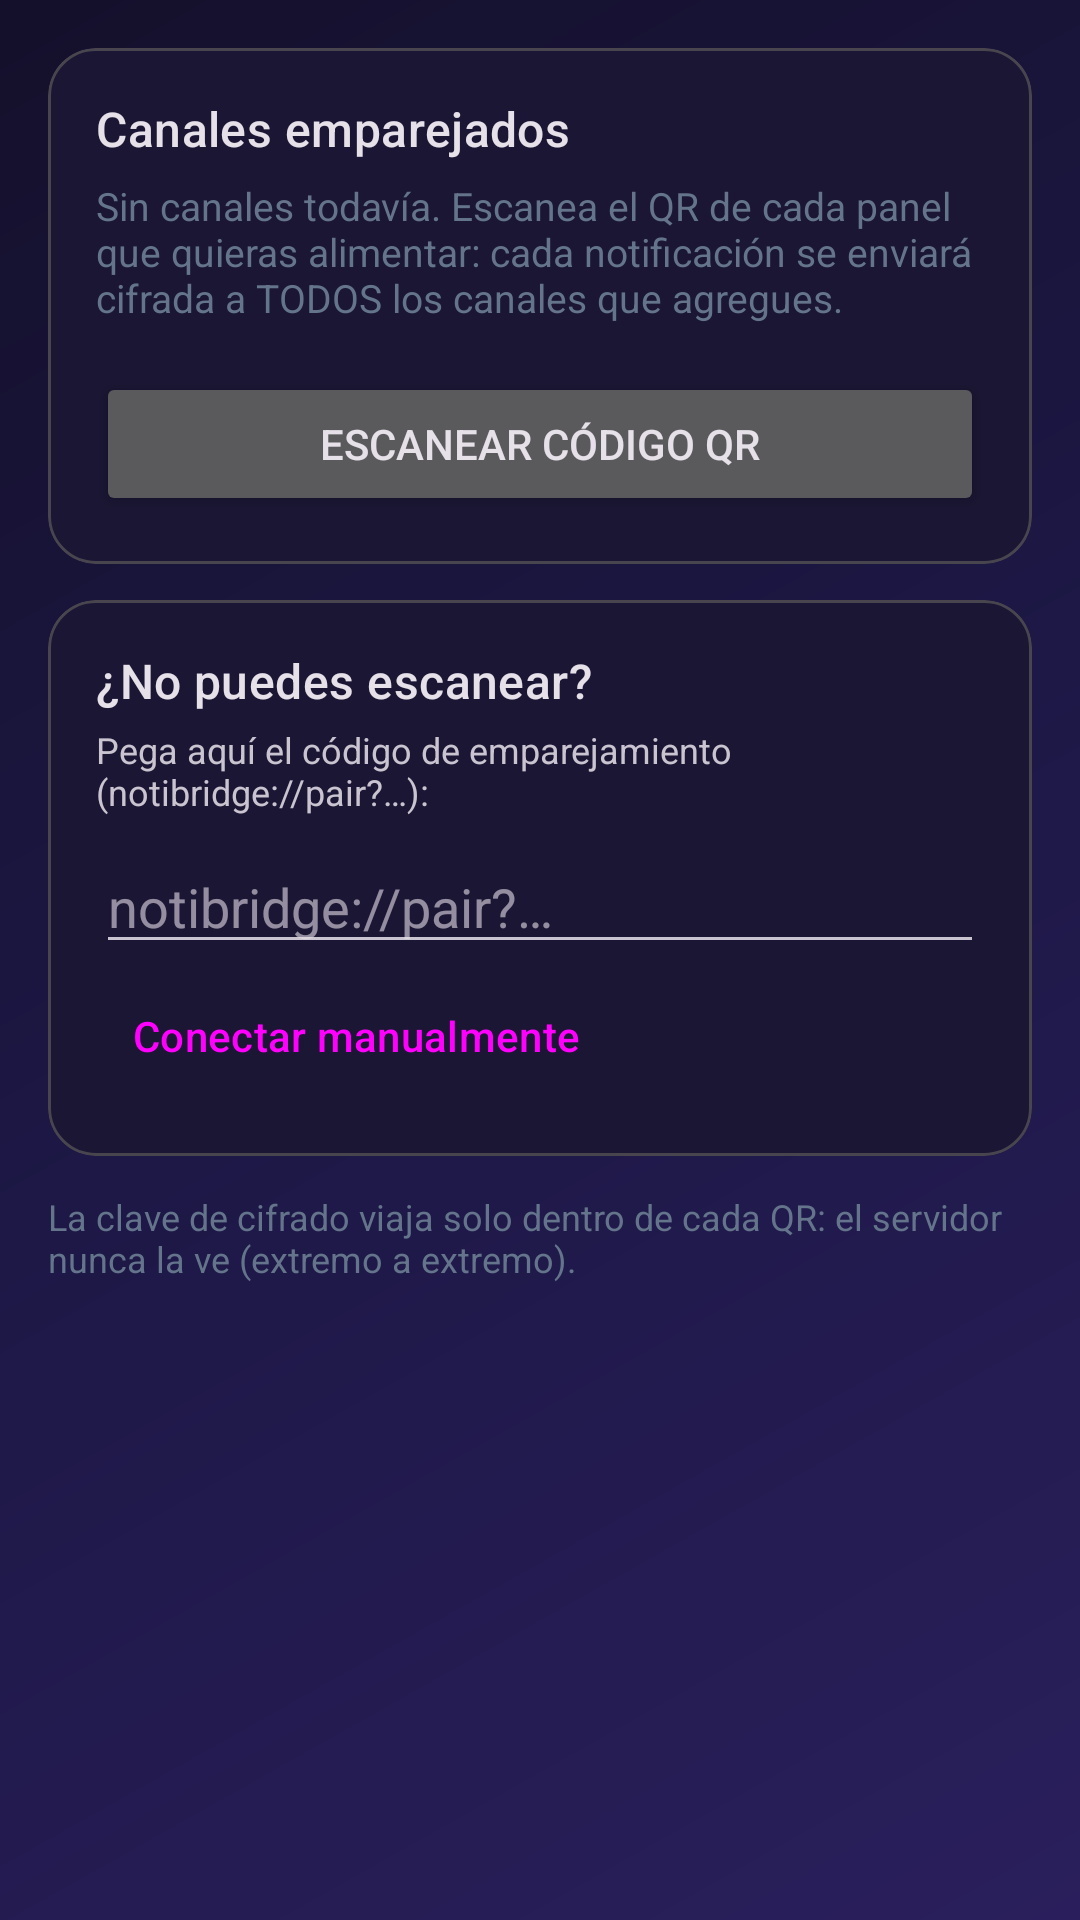

This screen was rendered from an Android layout file. Write that file and the resources it references.
<!-- AndroidManifest.xml: application theme Theme.NotiBridge -->
<!-- res/layout/fragment_pair.xml -->
<?xml version="1.0" encoding="utf-8"?>
<ScrollView
    xmlns:android="http://schemas.android.com/apk/res/android"
    xmlns:app="http://schemas.android.com/apk/res-auto"
    android:layout_width="match_parent"
    android:layout_height="match_parent"
    android:fillViewport="true">

    <LinearLayout
        android:layout_width="match_parent"
        android:layout_height="wrap_content"
        android:orientation="vertical"
        android:padding="16dp">

        
        <com.google.android.material.card.MaterialCardView
            android:layout_width="match_parent"
            android:layout_height="wrap_content"
            app:cardCornerRadius="16dp"
            app:contentPadding="16dp"
            android:layout_marginBottom="12dp">

            <LinearLayout
                android:layout_width="match_parent"
                android:layout_height="wrap_content"
                android:orientation="vertical">

                <TextView
                    android:id="@+id/pairings_title"
                    android:layout_width="wrap_content"
                    android:layout_height="wrap_content"
                    android:text="@string/pairings_title"
                    android:textAppearance="?attr/textAppearanceTitleMedium" />

                <TextView
                    android:id="@+id/pair_empty"
                    android:layout_width="match_parent"
                    android:layout_height="wrap_content"
                    android:layout_marginTop="6dp"
                    android:text="@string/pair_empty"
                    android:textSize="13sp"
                    android:textColor="@color/text_secondary" />

                <LinearLayout
                    android:id="@+id/pairings_container"
                    android:layout_width="match_parent"
                    android:layout_height="wrap_content"
                    android:orientation="vertical"
                    android:layout_marginTop="4dp" />

                <Button
                    android:id="@+id/btn_scan"
                    android:layout_width="match_parent"
                    android:layout_height="wrap_content"
                    android:layout_marginTop="12dp"
                    android:text="@string/btn_scan" />
            </LinearLayout>
        </com.google.android.material.card.MaterialCardView>

        
        <com.google.android.material.card.MaterialCardView
            android:layout_width="match_parent"
            android:layout_height="wrap_content"
            app:cardCornerRadius="16dp"
            app:contentPadding="16dp"
            android:layout_marginBottom="12dp">

            <LinearLayout
                android:layout_width="match_parent"
                android:layout_height="wrap_content"
                android:orientation="vertical">

                <TextView
                    android:layout_width="wrap_content"
                    android:layout_height="wrap_content"
                    android:text="@string/manual_pair_title"
                    android:textAppearance="?attr/textAppearanceTitleMedium" />

                <TextView
                    android:layout_width="wrap_content"
                    android:layout_height="wrap_content"
                    android:layout_marginTop="4dp"
                    android:text="@string/manual_pair_help"
                    android:textSize="12sp" />

                <EditText
                    android:id="@+id/edit_manual"
                    android:layout_width="match_parent"
                    android:layout_height="wrap_content"
                    android:layout_marginTop="8dp"
                    android:hint="notibridge://pair?…"
                    android:inputType="text"
                    android:maxLines="1" />

                <Button
                    android:id="@+id/btn_manual"
                    style="?attr/borderlessButtonStyle"
                    android:layout_width="wrap_content"
                    android:layout_height="wrap_content"
                    android:text="@string/btn_manual" />
            </LinearLayout>
        </com.google.android.material.card.MaterialCardView>

        <TextView
            android:layout_width="match_parent"
            android:layout_height="wrap_content"
            android:text="@string/pair_security_note"
            android:textSize="12sp"
            android:textColor="@color/text_secondary" />
    </LinearLayout>
</ScrollView>
<!-- resources referenced by this layout -->
<resources>
  <color name="text_secondary">#64748B</color>
  <string name="btn_manual">Conectar manualmente</string>
  <string name="btn_scan">Escanear código QR</string>
  <string name="manual_pair_help">Pega aquí el código de emparejamiento (notibridge://pair?…):</string>
  <string name="manual_pair_title">¿No puedes escanear?</string>
  <string name="pair_empty">Sin canales todavía. Escanea el QR de cada panel que quieras alimentar: cada notificación se enviará cifrada a TODOS los canales que agregues.</string>
  <string name="pair_security_note">La clave de cifrado viaja solo dentro de cada QR: el servidor nunca la ve (extremo a extremo).</string>
  <string name="pairings_title">Canales emparejados</string>
  <style name="Theme.NotiBridge" parent="Theme.Material3.Dark.NoActionBar">
          <item name="colorPrimary">@color/primary</item>
          <item name="colorOnPrimary">@color/white</item>
          <item name="colorPrimaryContainer">@color/primary_dark</item>
          <item name="colorSurface">@color/surface_solid</item>
          <item name="colorOnSurface">@color/text_main</item>
          <item name="android:windowBackground">@drawable/bg_gradient</item>
          <item name="android:statusBarColor">@color/status_top</item>
          <item name="android:navigationBarColor">@color/surface_solid</item>
          <item name="android:windowLightStatusBar">false</item>
      </style>
  <color name="primary">#22C55E</color>
  <color name="white">#FFFFFF</color>
  <color name="primary_dark">#15803D</color>
  <color name="surface_solid">#1A1633</color>
  <color name="text_main">#F1EEFF</color>
  <!-- drawable bg_gradient (drawable) -->
  <?xml version="1.0" encoding="utf-8"?>
  <shape xmlns:android="http://schemas.android.com/apk/res/android"
      android:shape="rectangle">
      
      <gradient
          android:type="linear"
          android:angle="315"
          android:startColor="#14102B"
          android:centerColor="#1D1846"
          android:endColor="#2A1F5C" />
  </shape>
  <color name="status_top">#14102B</color>
</resources>
